Image classification data set "dataset_processed_pseudocolor_hot" (zmansour10/Knochenfrakturen-Klassifikation on GitHub). Class labels (10): avulsion fracture, comminuted fracture, fracture dislocation, greenstick fracture, hairline fracture, impacted fracture, longitudinal fracture, oblique fracture, pathological fracture, spiral fracture.

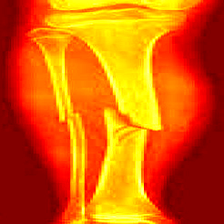
Label: oblique fracture

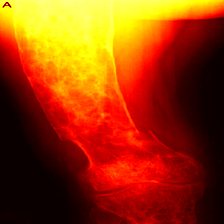
Label: pathological fracture

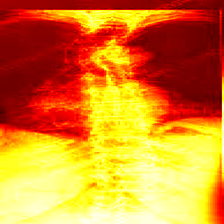
Label: impacted fracture

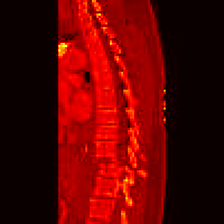
Label: fracture dislocation

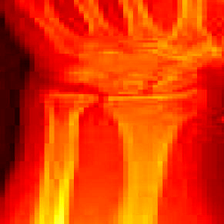
Label: longitudinal fracture

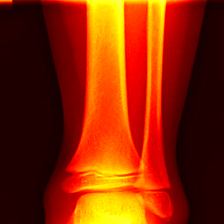
Label: avulsion fracture
